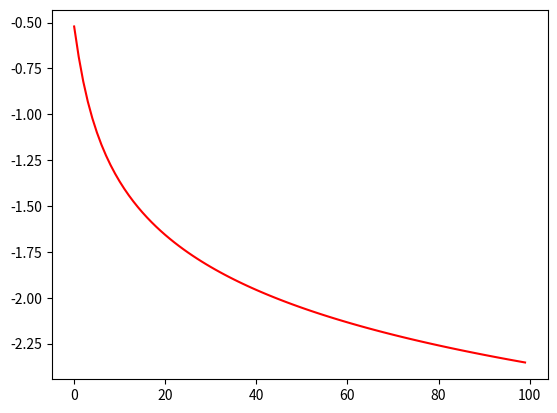

This chart was generated by the following Python code:
import math
import matplotlib.pyplot as plt

#========================global variable===========================
data_in = [0,0,0,0,1,0,0,0,0] #input data (O as example)
data_out = [0,0,0,0,0,0,0,0,0] #output data
latent = [0,0] #latent space data
temporary_latent = [0,0] #temporary variable for latent
weight = [[0,0,0,0,0,0,0,0,0,0],[0,0,0,0,0,0,0,0,0],[0,0,0,0,0,0,0,0,0],[0,0,0,0,0,0,0,0,0]]#weight parameter for both encoder and decoder
#first and second index are for encoder side while third and fourth index are for decoder side
bias= [0,0] #bias parameter
bias_output = [0,0,0,0,0,0,0,0,0,0] #output bias parameter

 #calculating output error
error_output_layer = [0,0,0,0,0,0,0,0,0]
error_hidden_layer = [0,0]
error_differential_output_layer = [[0,0,0,0,0,0,0,0,0],[0,0,0,0,0,0,0,0,0]]
error_differential_input_weight = [[0,0,0,0,0,0,0,0,0],[0,0,0,0,0,0,0,0,0]]
error_differential_bias = [0,0]
error_differential_bias_output = [0,0,0,0,0,0,0,0,0]

#scaler
miu = 1
#training related variable
training_iteration = 100
error_history =[]
weight_history =[]
temporary_error_history = 0
x_scale = []
#==================function definition==================

def sigmoid (x):
  return(1/(1+math.exp(-x)))

def ReLu (x):
  if (x>0):
    return x
  else : return 0

def gradient (x):
  return (1-sigmoid(x))*sigmoid(x)

def foward_propagation():
  #foward propagation
  loop_iteration = 9
  for iteration in range (loop_iteration) :
    latent[0] = latent[0]+ data_in[iteration]*weight[0][iteration]
    latent[1] = latent[1]+ data_in[iteration]*weight[1][iteration]

  latent[0] = latent[0]+bias[0]
  latent[1] = latent[1]+bias[1]

  temporary_latent = latent
  #passing ReLu function(hidden layer)
  latent[0] = ReLu(latent[0])
  latent[1] = ReLu(latent[1])

  for output_iteration in range(loop_iteration):
    data_out[output_iteration] = latent[0]*weight[2][output_iteration] + latent[1]*weight[3][output_iteration]

  for final_out in range(loop_iteration):
    data_out[final_out]=sigmoid(data_out[final_out]+bias_output[final_out])

def backward_propagation():
  #backward propagation
  loop_iteration = 9

  for i in range(loop_iteration):
    error_output_layer[i] = -1*data_in[i]*(1-data_out[i])+(1-data_in[i])*data_out[i]

  for i in range(loop_iteration):
    error_differential_output_layer[0][i] = error_output_layer[i]*latent[0]
    error_differential_output_layer[1][i] = error_output_layer[i]*latent[1]  

  for i in range(loop_iteration):
    error_hidden_layer[0] = error_output_layer[i]*weight[2][i]*gradient(temporary_latent[0]) + error_hidden_layer[0]
    error_hidden_layer[1] = error_output_layer[i]*weight[3][i]*gradient(temporary_latent[1]) + error_hidden_layer[0]

  for i in range(loop_iteration):
    error_differential_input_weight[0][i] = error_hidden_layer[0]*data_in[i]
    error_differential_input_weight[1][i] = error_hidden_layer[1]*data_in[i]

  error_differential_bias = error_hidden_layer
  error_differential_bias_output = error_output_layer

  #updating weight and bias value
  for update in range (9): #updating weight
    weight[2][update] = weight[2][update] - miu*error_differential_output_layer[0][update]
    weight[3][update] = weight[3][update] - miu*error_differential_output_layer[1][update]
    weight[0][update] = weight[0][update] - miu*error_differential_input_weight[0][update]
    weight[1][update] = weight[1][update] - miu*error_differential_input_weight[1][update]

  #updating both output bias and hidden layer bias
  for update in range(9): #updating output bias
    bias_output[update] = bias_output[update] - miu*error_differential_bias_output[update]


  #updating hidden layer bias
  bias[0] = bias[0] - miu*error_differential_bias[0]
  bias[1] = bias[1] - miu*error_differential_bias[1]

def cross_entropy_error(data_in,data_out):
  accumulator = 0
  for i in range (9):
    accumulator = accumulator + (data_in[i]*math.log(data_out[i],10)+((1-data_in[i])*math.log((1-data_out[i]),10)))
  accumulator = -(accumulator/9)
  return accumulator


#=============autoencoder start==================

for iteration in range(training_iteration):
  foward_propagation()
  backward_propagation()
  #error log
  x_scale.append(iteration)
  weight_history.append(data_out[0])
  temporary_error_history = cross_entropy_error(data_in,data_out)
  error_history.append((math.log(temporary_error_history,10)))

print(data_out)
plt.plot(x_scale,error_history, color="red")
#plt.show()
